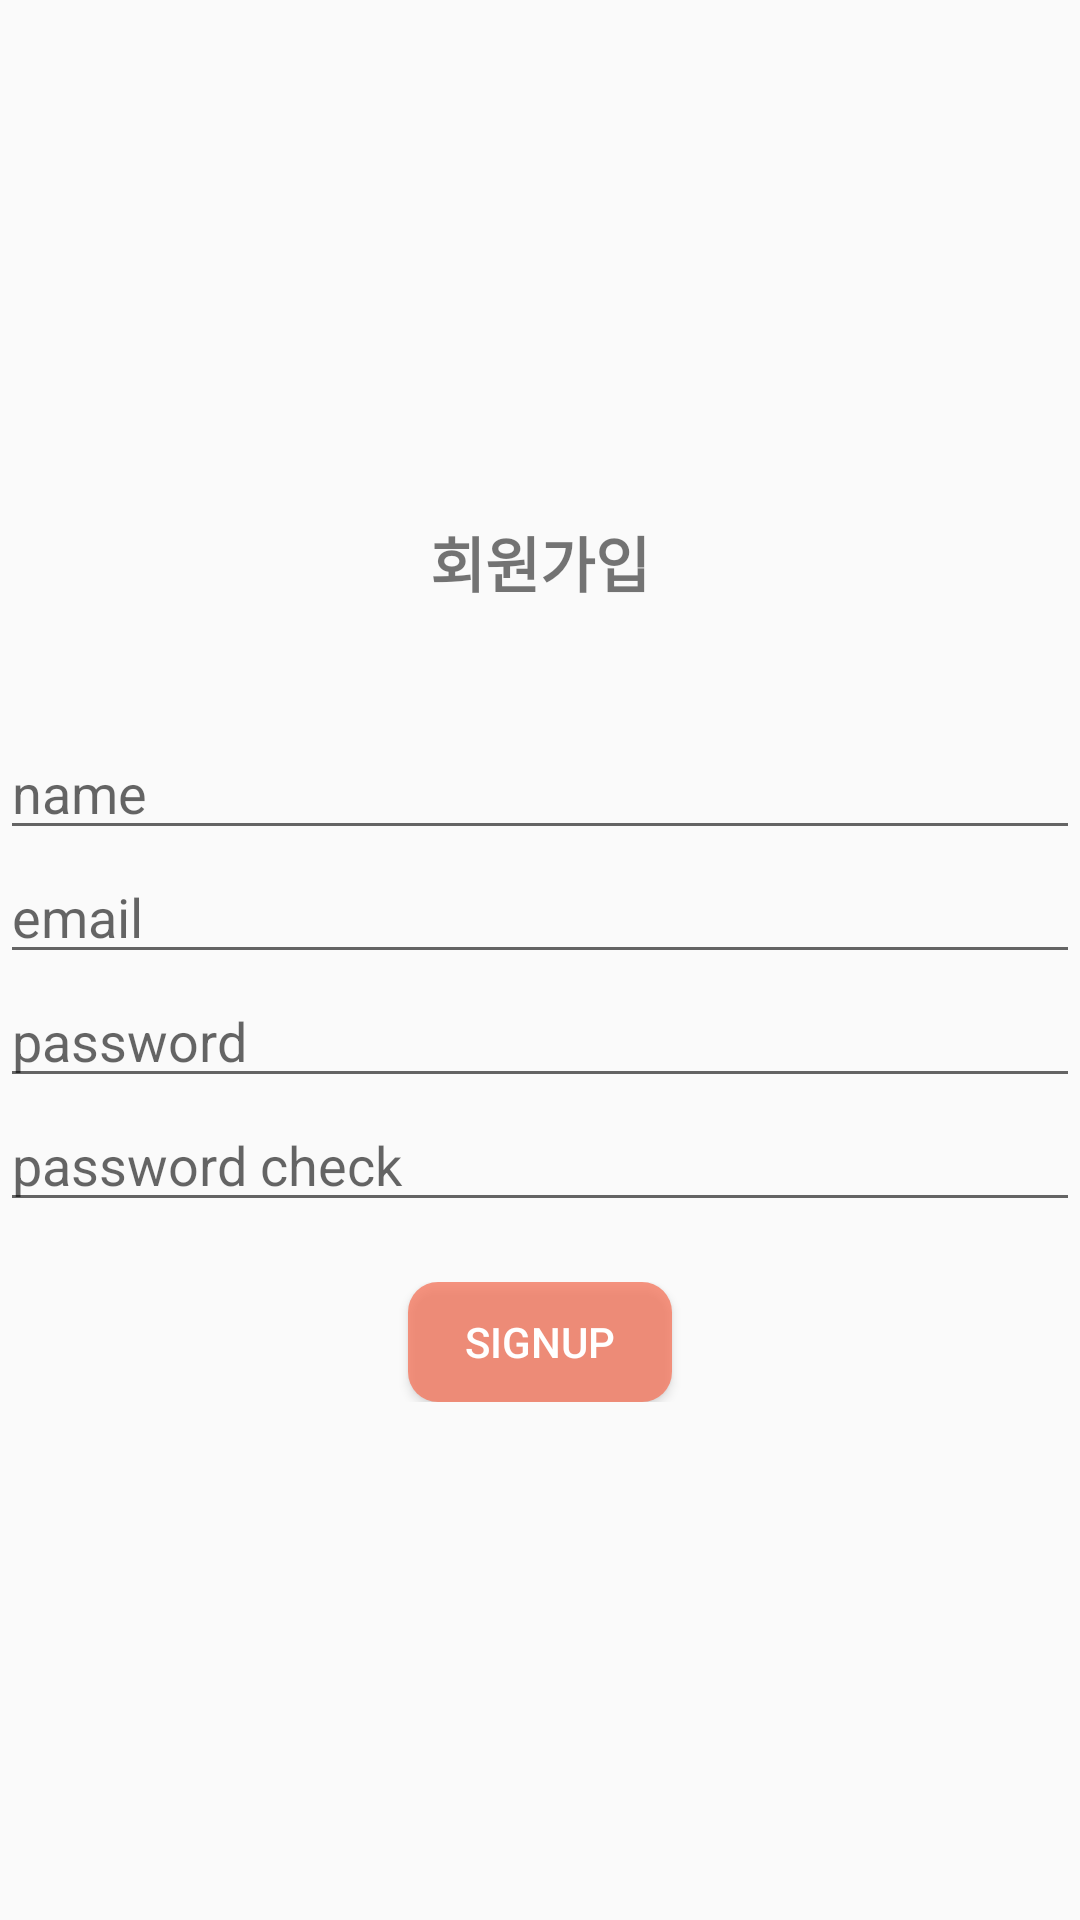

Produce the Android XML layout that renders to this screen, including the resource entries it uses.
<!-- AndroidManifest.xml: application theme Theme.Fxtodo -->
<!-- res/layout/activity_register.xml -->
<?xml version="1.0" encoding="utf-8"?>
<LinearLayout xmlns:android="http://schemas.android.com/apk/res/android"
    xmlns:app="http://schemas.android.com/apk/res-auto"
    xmlns:tools="http://schemas.android.com/tools"
    android:layout_width="match_parent"
    android:layout_height="match_parent"
    android:orientation="vertical"
    android:layout_margin="40dp"
    android:gravity="center"
    tools:context=".RegisterActivity">

    <LinearLayout
        android:layout_width="match_parent"
        android:layout_height="wrap_content">

        <TextView
            android:layout_width="match_parent"
            android:layout_height="wrap_content"
            android:layout_marginBottom="40dp"
            android:text="회원가입"
            android:textSize="20sp"
            android:textAlignment="center"
            android:textStyle="bold" />
    </LinearLayout>

    <LinearLayout
        android:orientation="vertical"
        android:layout_width="match_parent"
        android:layout_height="wrap_content">
        <EditText
            android:id="@+id/name"
            android:hint="name"
            android:layout_width="match_parent"
            android:layout_height="wrap_content" />
        <EditText
            android:id="@+id/email"
            android:hint="email"
            android:layout_width="match_parent"
            android:layout_height="wrap_content" />
        <EditText
            android:id="@+id/password"
            android:hint="password"
            android:layout_width="match_parent"
            android:layout_height="wrap_content" />
        <EditText
            android:id="@+id/passwordcheck"
            android:hint="password check"
            android:layout_width="match_parent"
            android:layout_height="wrap_content" />
        <LinearLayout
            android:gravity="center"
            android:layout_marginTop="20dp"
            android:orientation="horizontal"
            android:layout_width="match_parent"
            android:layout_height="wrap_content">

            <Button
                android:id="@+id/insertBtn"
                android:layout_width="wrap_content"
                android:layout_height="40dp"
                android:background="@drawable/round_button"
                android:text="signup"
                android:textColor="@color/white" />
        </LinearLayout>
    </LinearLayout>
</LinearLayout>
<!-- resources referenced by this layout -->
<resources>
  <color name="white">#FFFFFFFF</color>
  <!-- drawable round_button (drawable) -->
  <?xml version="1.0" encoding="utf-8"?>
  <shape xmlns:android="http://schemas.android.com/apk/res/android">
  
      <solid
          android:color="@color/orange1"/>
  
      <corners
          android:radius="10dp"/>
  
  </shape>
  <style name="Theme.Fxtodo" parent="Theme.AppCompat.Light">
          
          <item name="colorPrimary">@color/purple_500</item>
          <item name="colorPrimaryVariant">@color/purple_700</item>
          <item name="colorOnPrimary">@color/white</item>
          
          <item name="colorSecondary">@color/teal_200</item>
          <item name="colorSecondaryVariant">@color/teal_700</item>
          <item name="colorOnSecondary">@color/black</item>
          
          <item name="android:statusBarColor" tools:targetApi="l">?attr/colorPrimaryVariant</item>
          
      </style>
  <color name="orange1">#BEF67258</color>
  <color name="purple_500">#FF6200EE</color>
  <color name="purple_700">#FF3700B3</color>
  <color name="teal_200">#FF03DAC5</color>
  <color name="teal_700">#FF018786</color>
  <color name="black">#FF000000</color>
</resources>
